3-way image classification set "data" from GitHub (caiospg/Reconhecimento_geometria); label vocabulary: circle, square, triangle.

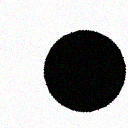
Label: circle

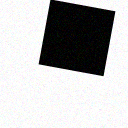
Label: square

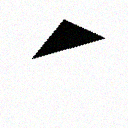
Label: triangle

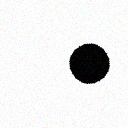
Label: circle

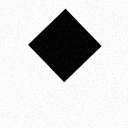
Label: square

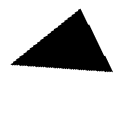
Label: triangle
